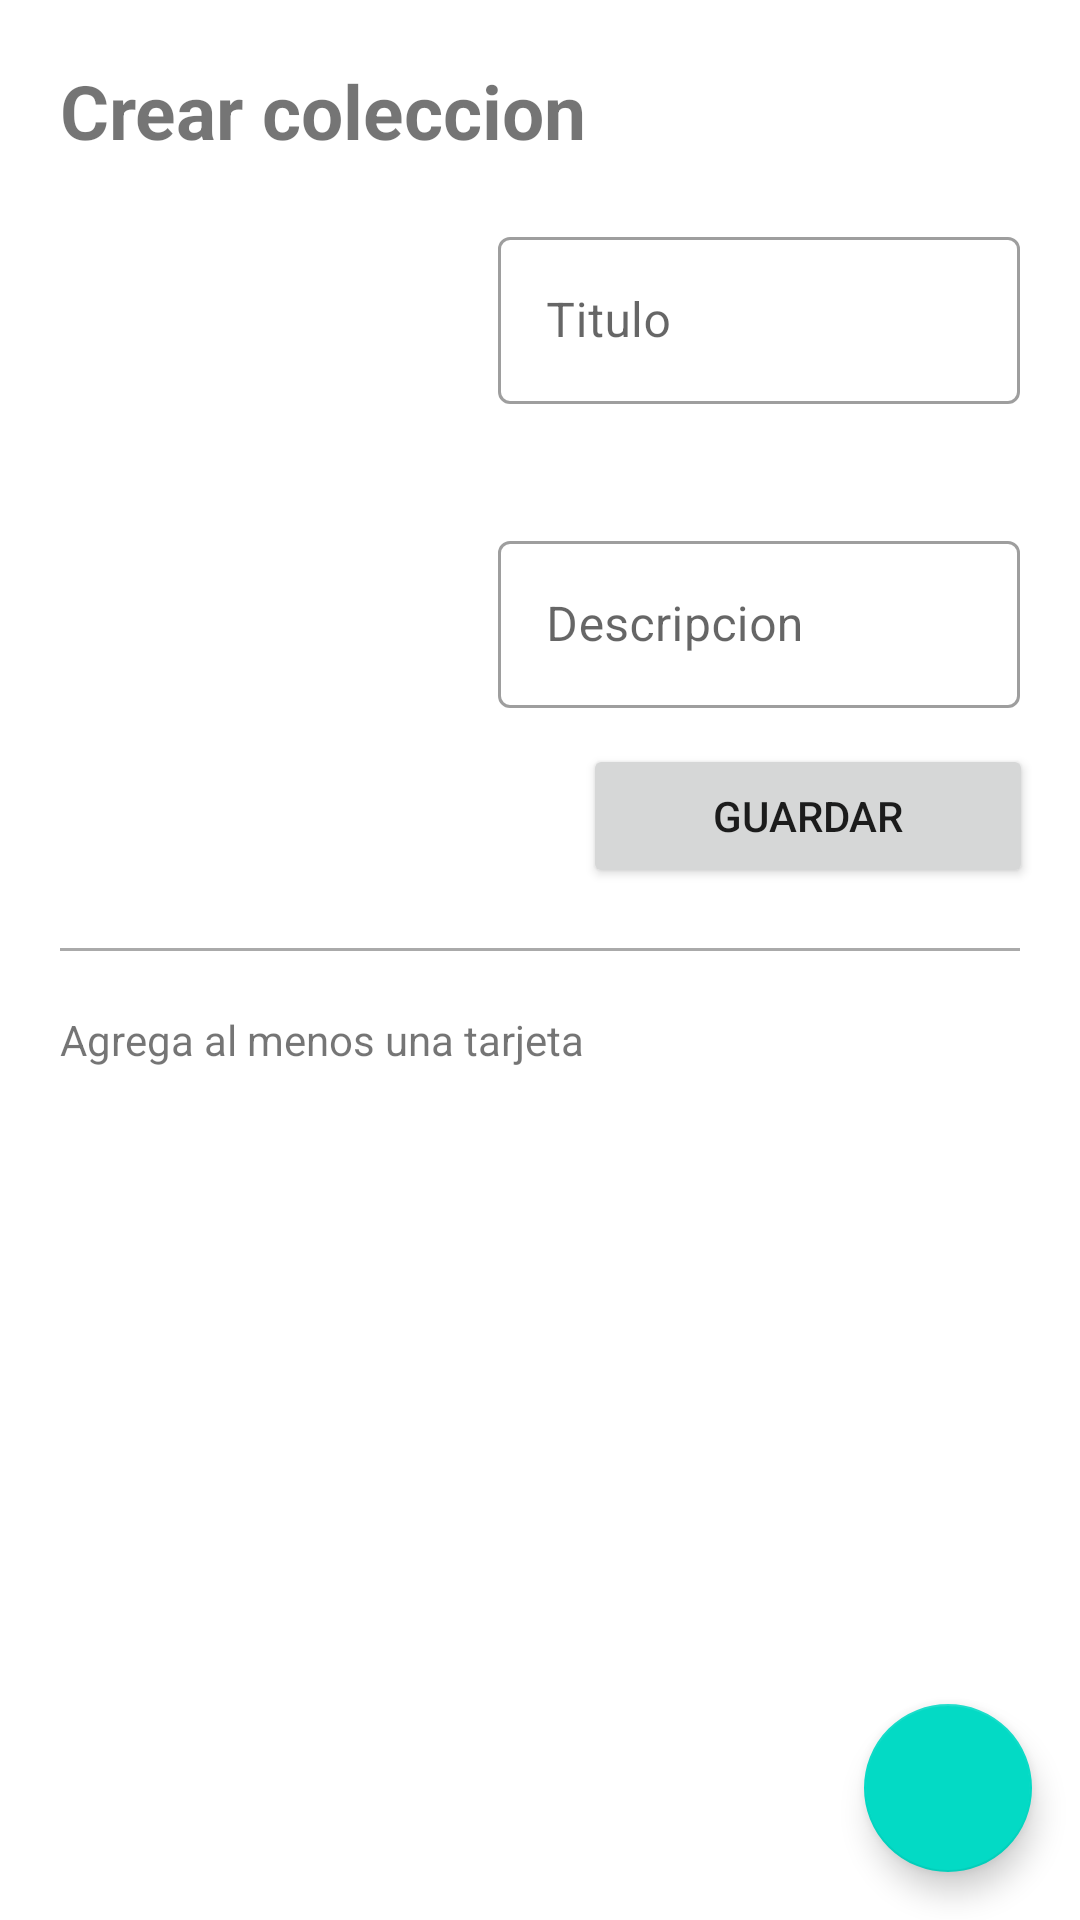

Here is an Android app screen rendered from its layout file. Give the layout XML and the strings, colors and styles it references.
<!-- AndroidManifest.xml: application theme Theme.BottomNavigation -->
<!-- res/layout/fragment_create_collection.xml -->
<?xml version="1.0" encoding="utf-8"?>
<androidx.constraintlayout.widget.ConstraintLayout
    xmlns:android="http://schemas.android.com/apk/res/android"
    xmlns:app="http://schemas.android.com/apk/res-auto"
    xmlns:tools="http://schemas.android.com/tools"
    android:layout_width="match_parent"
    android:layout_height="match_parent"
    tools:context=".CreateCollectionFragment">

    <TextView
        android:id="@+id/text"
        android:layout_width="wrap_content"
        android:layout_height="wrap_content"
        android:layout_margin="20dp"
        android:textSize="25sp"
        android:textStyle="bold"

        app:layout_constraintStart_toStartOf="parent"
        app:layout_constraintTop_toTopOf="parent"
        android:text="Crear coleccion" />

    <ImageView
        android:id="@+id/ivColeccion"
        android:layout_width="126dp"
        android:layout_height="170dp"
        android:layout_marginStart="20dp"
        android:layout_marginTop="20dp"
        android:src="@drawable/no_image"
        app:layout_constraintStart_toStartOf="parent"
        app:layout_constraintTop_toBottomOf="@+id/text"
        app:tint="@android:color/darker_gray"

        app:strokeWidth="1dp"
        app:strokeColor="@color/black"

        />

    

    <com.google.android.material.textfield.TextInputLayout
        android:id="@+id/edtLayout"
        android:layout_width="0dp"
        android:layout_height="wrap_content"
        android:layout_marginTop="20dp"
        android:layout_marginStart="20dp"
        android:layout_marginEnd="20dp"
        android:ems="10"
        android:inputType="textPersonName"
        android:hint="Titulo"
        app:endIconMode="clear_text"
        app:errorEnabled="true"

        app:layout_constraintEnd_toEndOf="parent"
        app:layout_constraintStart_toEndOf="@+id/ivColeccion"
        app:layout_constraintTop_toBottomOf="@+id/text"

        style="@style/Widget.MaterialComponents.TextInputLayout.OutlinedBox"

        >

        <com.google.android.material.textfield.TextInputEditText
            android:id="@+id/edtTitle"
            android:layout_width="match_parent"
            android:layout_height="wrap_content"
            />

    </com.google.android.material.textfield.TextInputLayout>


    <com.google.android.material.textfield.TextInputLayout
        android:id="@+id/edtLayoutDescription"
        android:layout_width="0dp"
        android:layout_height="wrap_content"
        android:ems="10"
        android:inputType="textPersonName"
        android:hint="Descripcion"
        android:layout_marginTop="20dp"
        android:layout_marginStart="20dp"
        android:layout_marginEnd="20dp"
        app:endIconMode="clear_text"

        app:layout_constraintEnd_toEndOf="parent"
        app:layout_constraintStart_toEndOf="@+id/ivColeccion"
        app:layout_constraintTop_toBottomOf="@+id/edtLayout"

        style="@style/Widget.MaterialComponents.TextInputLayout.OutlinedBox"

        >

        <com.google.android.material.textfield.TextInputEditText
            android:id="@+id/edtDescription"
            android:layout_width="match_parent"
            android:layout_height="wrap_content"
            />

    </com.google.android.material.textfield.TextInputLayout>

    

    <Button
        android:id="@+id/btnGuardar"
        android:layout_width="150dp"
        android:layout_height="wrap_content"
        android:layout_marginTop="12dp"
        android:text="Guardar"
        app:layout_constraintEnd_toEndOf="parent"
        app:layout_constraintHorizontal_bias="0.756"
        app:layout_constraintStart_toEndOf="@+id/ivColeccion"
        app:layout_constraintTop_toBottomOf="@+id/edtLayoutDescription" />

    <View
        android:id="@+id/view"
        android:layout_width="0dp"
        android:layout_height="1dp"
        android:layout_marginStart="20dp"
        android:layout_marginTop="20dp"
        android:layout_marginEnd="20dp"
        android:background="@android:color/darker_gray"
        app:layout_constraintEnd_toEndOf="parent"
        app:layout_constraintStart_toStartOf="parent"
        app:layout_constraintTop_toBottomOf="@+id/btnGuardar" />

    <TextView
        android:id="@+id/textView3"
        android:layout_width="wrap_content"
        android:layout_height="wrap_content"
        android:layout_marginStart="20dp"
        android:layout_marginTop="20dp"
        android:text="Agrega al menos una tarjeta"

        app:layout_constraintStart_toStartOf="parent"

        app:layout_constraintTop_toBottomOf="@+id/view" />

    <androidx.recyclerview.widget.RecyclerView
        android:id="@+id/rviNewItems"
        android:layout_width="match_parent"
        android:layout_height="0dp"
        android:layout_marginTop="20dp"

        app:layout_constraintBottom_toBottomOf="parent"
        app:layout_constraintEnd_toEndOf="parent"
        app:layout_constraintStart_toStartOf="parent"
        app:layout_constraintTop_toBottomOf="@+id/textView3" />

    <com.google.android.material.floatingactionbutton.FloatingActionButton
        android:id="@+id/fabAdd"
        android:layout_width="wrap_content"
        android:layout_height="wrap_content"
        android:layout_margin="16dp"
        android:src="@drawable/ic_add"
        app:layout_constraintBottom_toBottomOf="parent"
        app:layout_constraintEnd_toEndOf="parent" />


</androidx.constraintlayout.widget.ConstraintLayout>
<!-- resources referenced by this layout -->
<resources>
  <color name="black">#FF000000</color>
  <style name="Theme.BottomNavigation" parent="Theme.MaterialComponents.DayNight.NoActionBar">
          Theme.AppCompat.Light.NoActionBar
          
          <item name="colorPrimary">@color/purple_500</item>
          <item name="colorPrimaryVariant">@color/purple_700</item>
          <item name="colorOnPrimary">@color/white</item>
          
          <item name="colorSecondary">@color/teal_200</item>
          <item name="colorSecondaryVariant">@color/teal_700</item>
          <item name="colorOnSecondary">@color/black</item>
          
          <item name="android:statusBarColor" tools:targetApi="l">?attr/colorPrimaryVariant</item>
          
      </style>
  <color name="purple_500">#FF6200EE</color>
  <color name="purple_700">#FF3700B3</color>
  <color name="white">#FFFFFFFF</color>
  <color name="teal_200">#FF03DAC5</color>
  <color name="teal_700">#FF018786</color>
</resources>
